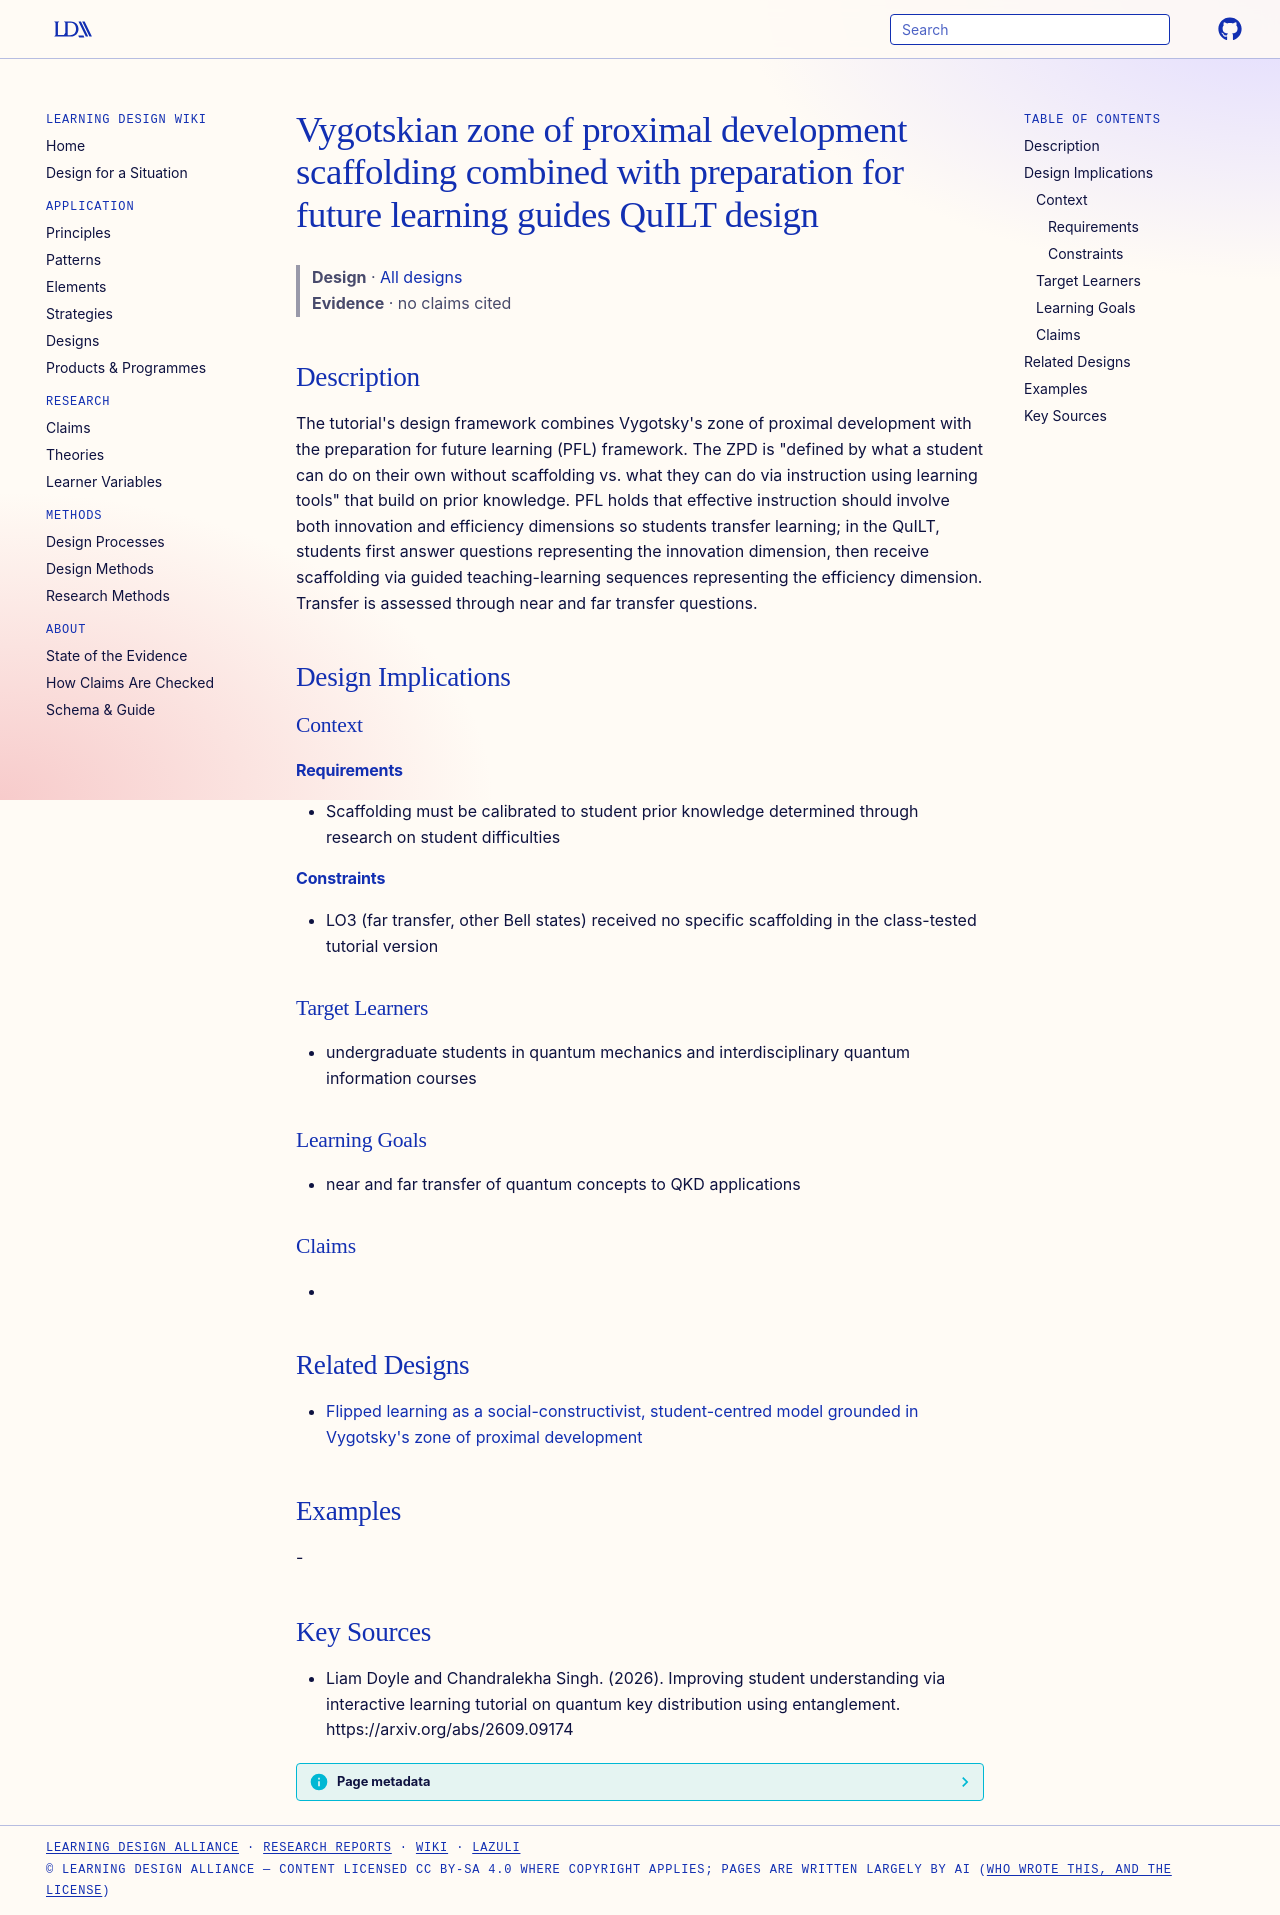

repository: Learning-Design-Alliance/learning-wiki · page: designs/vygotsky-zpd-scaffolding-quilt-design/index.html · generator: mkdocs

---
type: design
id: vygotsky-zpd-scaffolding-quilt-design
title: Vygotskian zone of proximal development scaffolding combined with preparation for future learning guides QuILT design
description: "The tutorial's design framework combines Vygotsky's zone of proximal development with the preparation for future learning (PFL) framework."
status: review
generated:
  by: "process:settle-candidates"
  at: 2026-11-21
sources:
  - id: liam-doyle-and-chandralekha-singh-2026
    resource: "https://arxiv.org/abs/2609.09174"
    title: "Liam Doyle and Chandralekha Singh. (2026). Improving student understanding via interactive learning tutorial on quantum key distribution using entanglement. https://arxiv.org/abs/2609.09174"
    author: Liam Doyle and Chandralekha Singh
---

# Vygotskian zone of proximal development scaffolding combined with preparation for future learning guides QuILT design

> **Design** · [All designs](index.md)
> **Evidence** · no claims cited

## Description
The tutorial's design framework combines Vygotsky's zone of proximal development with the preparation for future learning (PFL) framework. The ZPD is "defined by what a student can do on their own without scaffolding vs. what they can do via instruction using learning tools" that build on prior knowledge. PFL holds that effective instruction should involve both innovation and efficiency dimensions so students transfer learning; in the QuILT, students first answer questions representing the innovation dimension, then receive scaffolding via guided teaching-learning sequences representing the efficiency dimension. Transfer is assessed through near and far transfer questions.

## Design Implications

### Context
#### Requirements
- Scaffolding must be calibrated to student prior knowledge determined through research on student difficulties
#### Constraints
- LO3 (far transfer, other Bell states) received no specific scaffolding in the class-tested tutorial version

### Target Learners
- undergraduate students in quantum mechanics and interdisciplinary quantum information courses

### Learning Goals
- near and far transfer of quantum concepts to QKD applications

### Claims
- 

## Related Designs

- [Flipped learning as a social-constructivist, student-centred model grounded in Vygotsky's zone of proximal development](flipped-learning-social-constructivist-zpd-framework.md)

## Examples
-

## Key Sources
- Liam Doyle and Chandralekha Singh. (2026). Improving student understanding via interactive learning tutorial on quantum key distribution using entanglement. https://arxiv.org/abs/2609.09174
